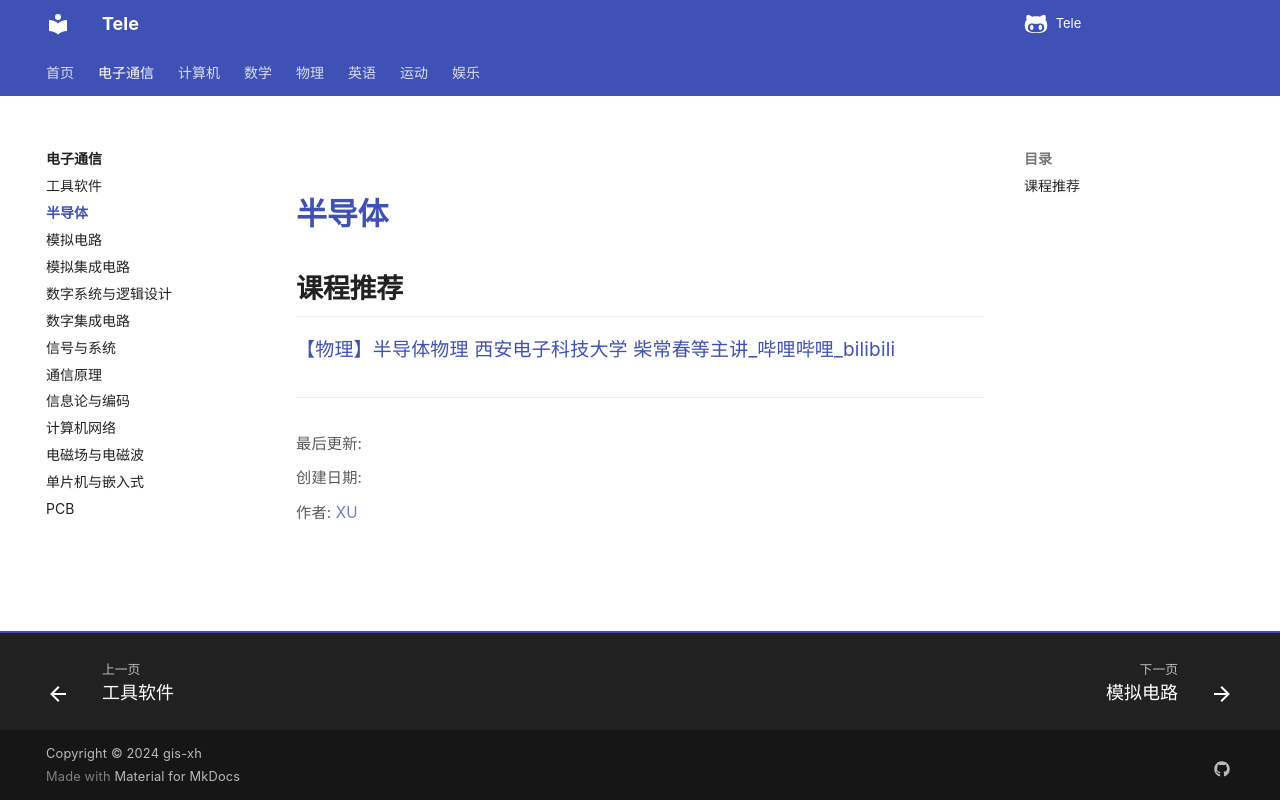

repository: Xuxu0927/Tele · page: 电子通信/半导体/index.html · generator: mkdocs

# 半导体

## 课程推荐

[【物理】半导体物理 西安电子科技大学 柴常春等主讲_哔哩哔哩_bilibili](https://www.bilibili.com/video/BV1fp4y1z7oF/?spm_id_from=333.337.search-card.all.click&vd_source=c7e3675d49afb96c142d2e0f81613b1e)
